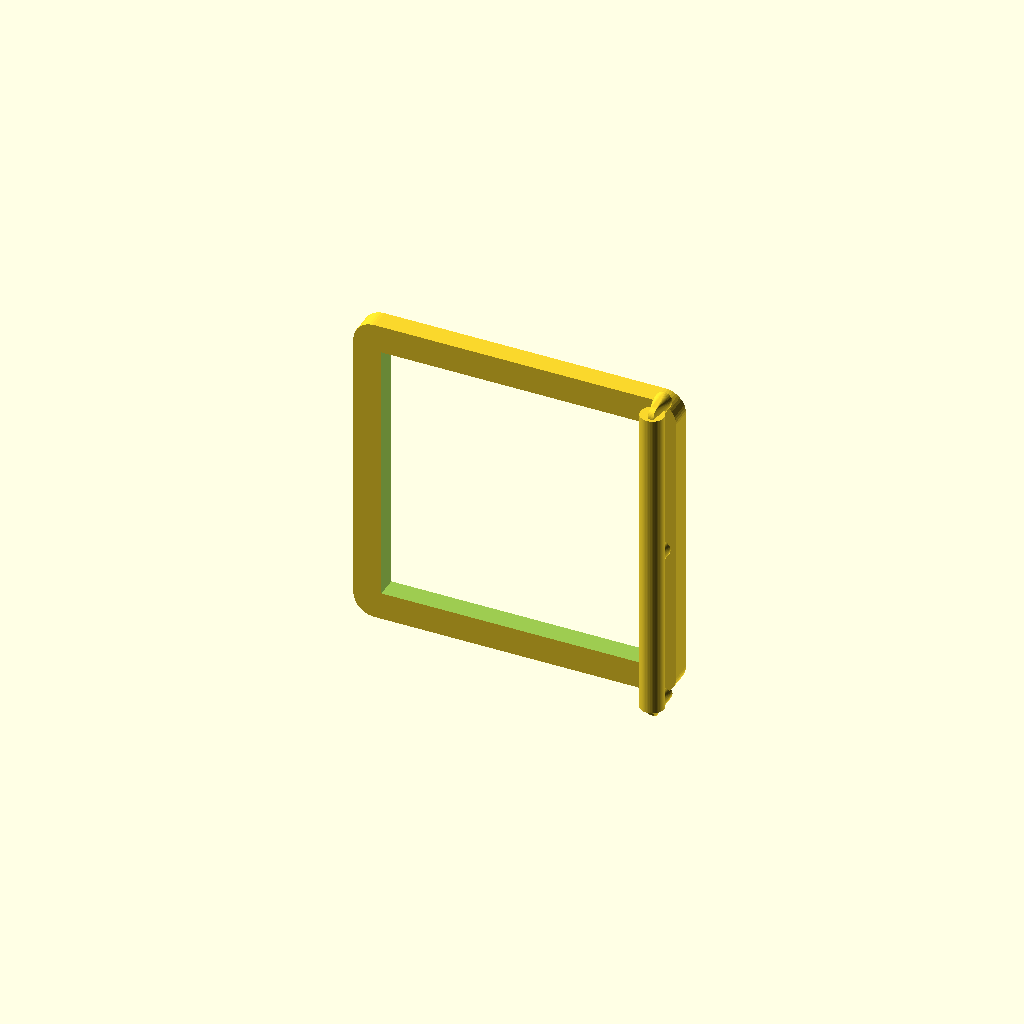
Cell 1: rendered with the file's own defaults.
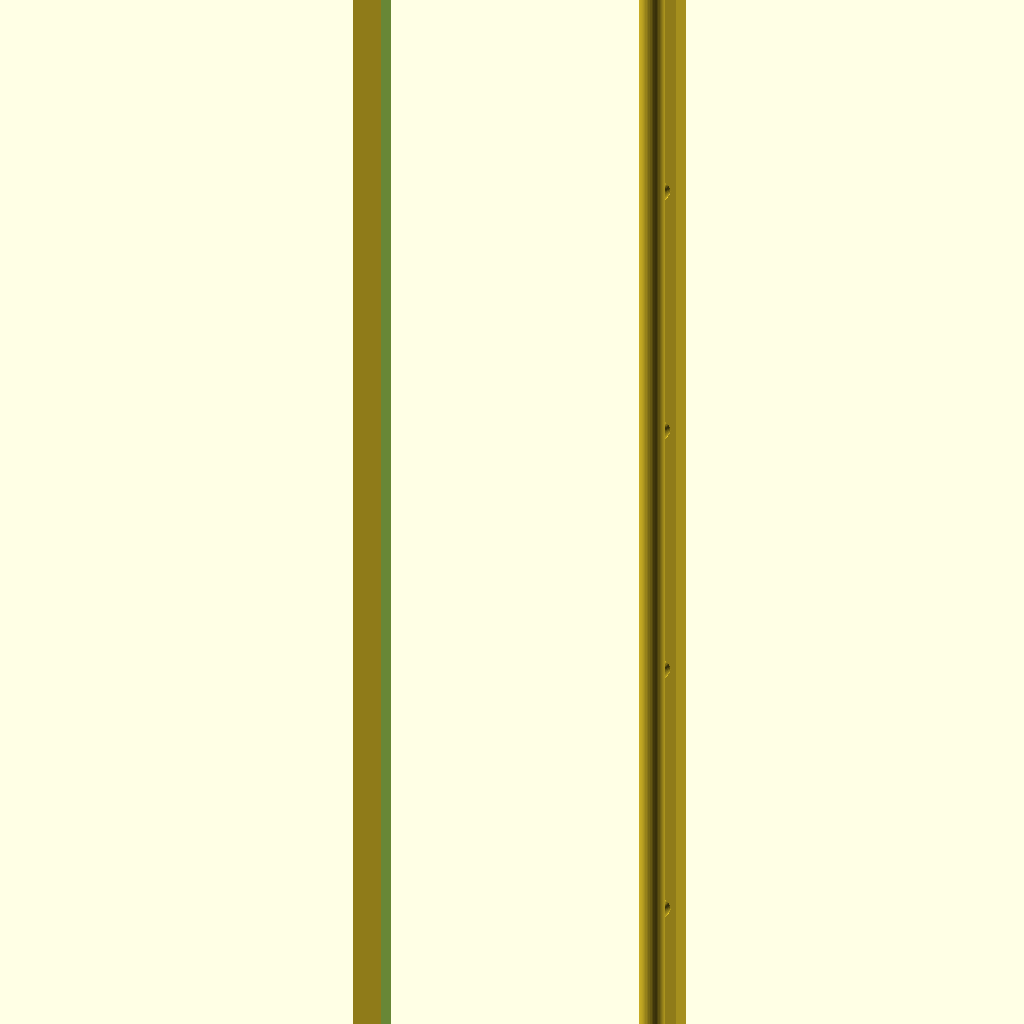
Cell 2: the same model with columnsOfOutlets = 100.
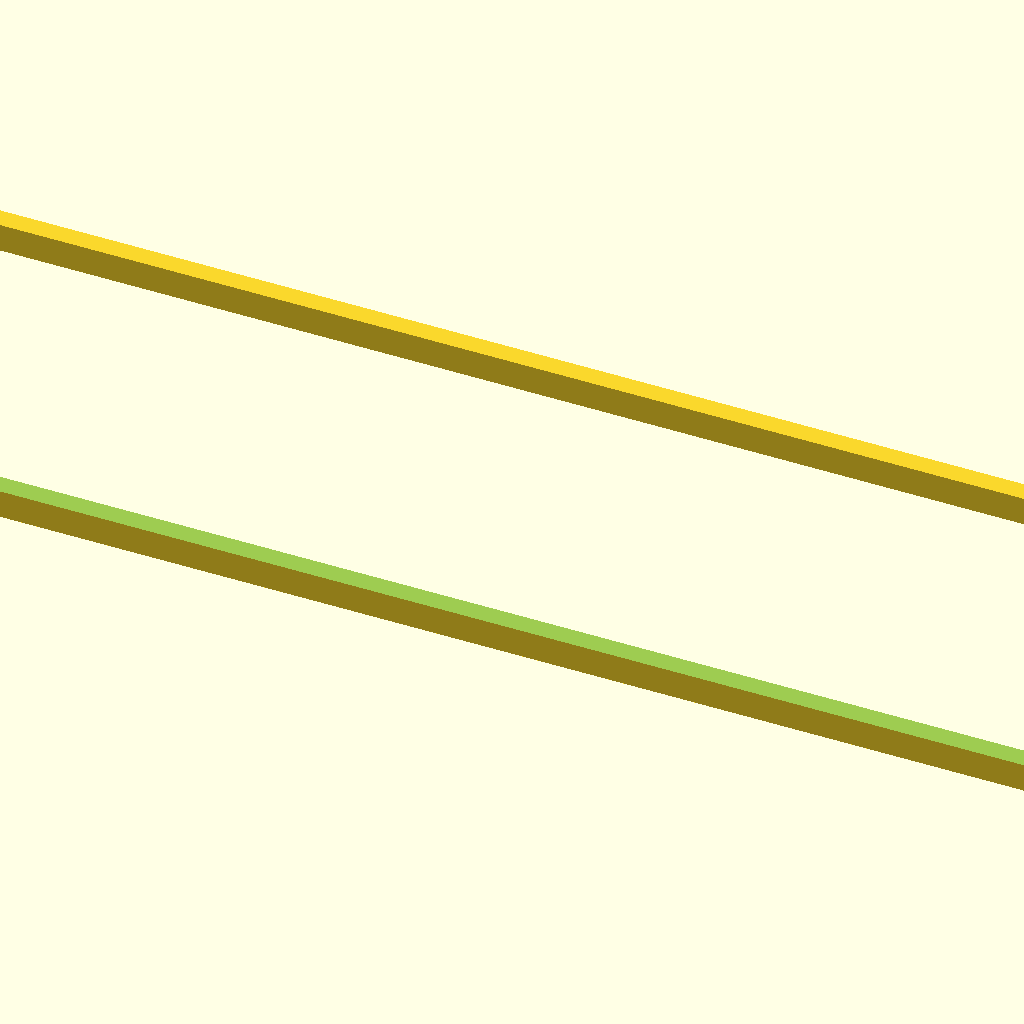
Cell 3 — rowsOfOutlets set to 100, the other parameters unchanged.
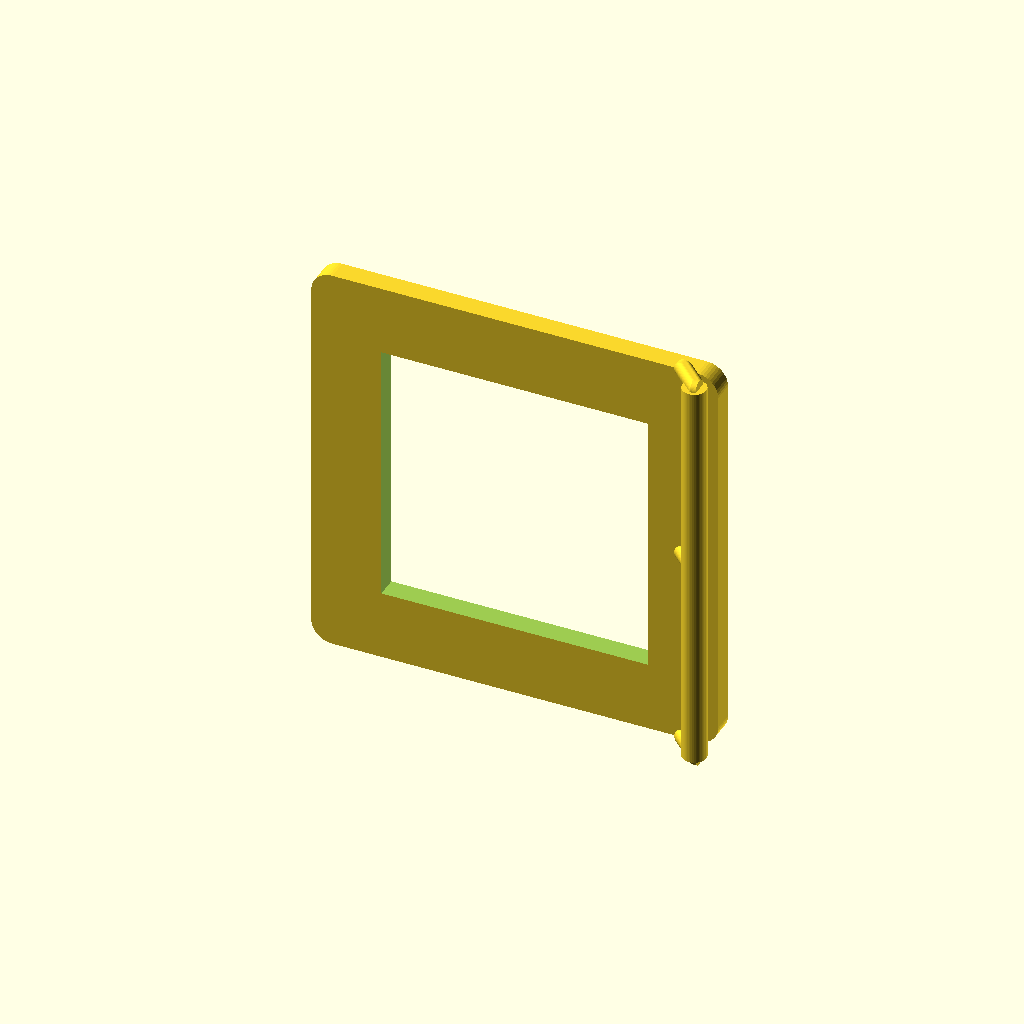
Cell 4: frameWidth = 10 (everything else at default).
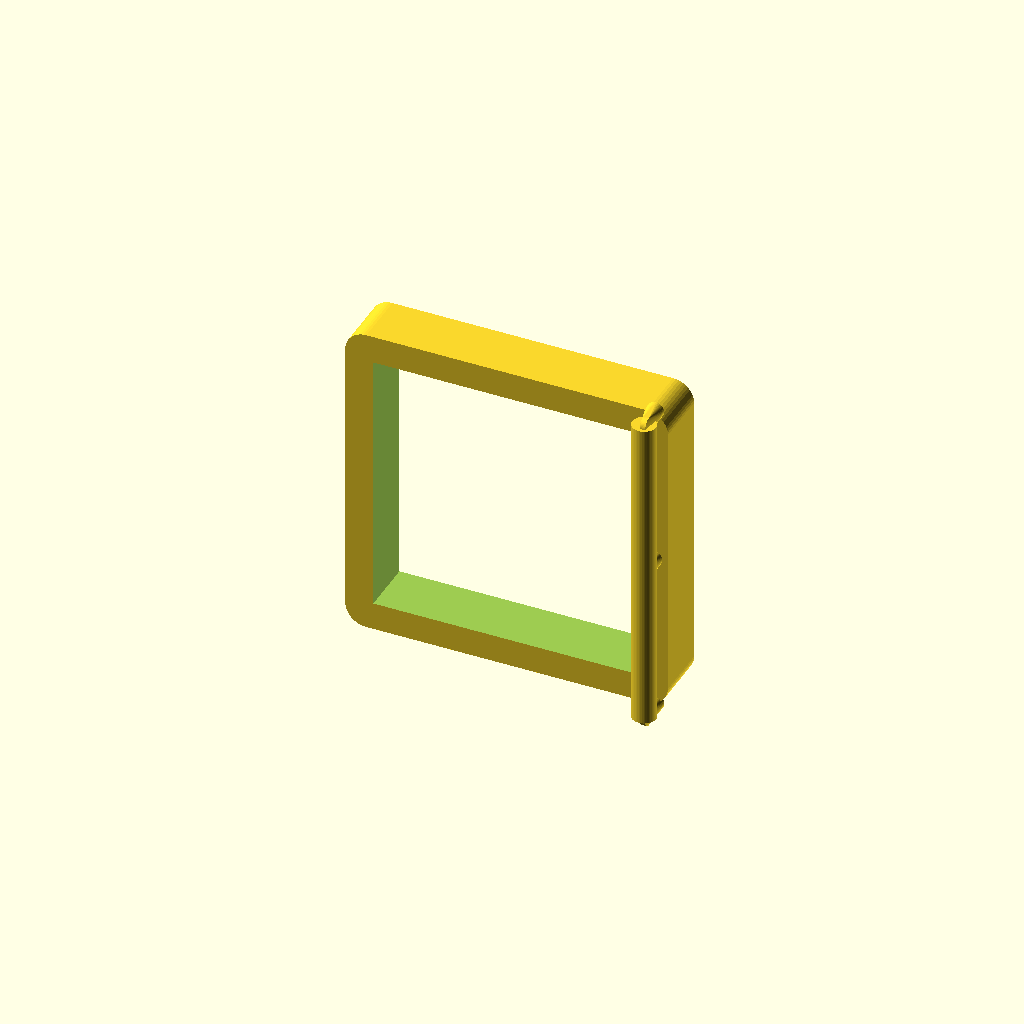
Cell 5: the same model with frameThickness = 8.
One fixed orthographic camera (rotation 55°, 0°, 25°; colour scheme Cornfield) for every cell.
Source of the model, OutletBoxConnector AH.scad:

columnsOfOutlets = 1; // [1:100]
rowsOfOutlets = 1;    // [1:100]
clearance = 1;        // [1:3]

/*[Frame Settings]*/
frameWidth = 4;        // [2:10]
frameThickness = 3;    // [1:8]
cornerRadius = 3;      // [0:8]

/*[Rod Settings]*/
rodRadius = 1.7;
rodHeight = 3;         // Height of rod center above the frame
supportRadius = 1.2;   // Thickness of the attachment bars
supportSpacing = 38;   // Approximate maximum spacing between supports

/*[Hidden]*/
$fn = 48;
plugWidth = 38;
plugHeight = 38;
innerWidth = plugWidth * columnsOfOutlets;
innerHeight = plugHeight * rowsOfOutlets;
outerWidth = innerWidth + 2 * frameWidth;
outerHeight = innerHeight + 2 * frameWidth;
corner = min(cornerRadius, frameWidth, outerWidth/2, outerHeight/2);
rodLength = outerWidth;
supportCount = max(2, ceil(rodLength / supportSpacing) + 1);

// Rounded rectangle profile, extruded to form a low frame.
module roundedRect2D(w, h, r) {
    if (r <= 0)
        square([w, h], center=true);
    else
        offset(r=r)
            square([w - 2*r, h - 2*r], center=true);
}

module OutletFrame() {
    difference() {
        linear_extrude(height=frameThickness, center=true)
            roundedRect2D(outerWidth, outerHeight, corner);
        linear_extrude(height=frameThickness + 0.2, center=true)
            roundedRect2D(innerWidth, innerHeight, max(0, corner - frameWidth));
    }
}


module HingeRod() {
    translate([0, outerHeight/2-2, rodHeight + frameThickness/2])
        rotate([0, 90, 0])
            cylinder(h=rodLength, r=rodRadius, center=true);
}

module AttachmentBars() {
    for (i = [0 : supportCount - 1]) {
        x = -rodLength/2 + i * rodLength/(supportCount - 1);
        hull() {
            translate([x, outerHeight/2 - frameWidth/2, frameThickness/2 - 0.2])
                cylinder(h=0.8, r=supportRadius, center=true);
            translate([x, outerHeight/2 - rodRadius, rodHeight + frameThickness/2])
                rotate([90, 0, 0])
                    cylinder(h=0.8, r=supportRadius, center=true);
        }
    }
}

rotate([90,90,0]) {
union() {
    OutletFrame();
    HingeRod();
    AttachmentBars();
} }
Parameter table extracted from the source (name, type, default, range or options):
columnsOfOutlets: number, default 1, range 1 to 100
rowsOfOutlets: number, default 1, range 1 to 100
clearance: number, default 1, range 1 to 3
frameWidth: number, default 4, range 2 to 10
frameThickness: number, default 3, range 1 to 8
cornerRadius: number, default 3, range 0 to 8
rodRadius: number, default 1.7
rodHeight: number, default 3
supportRadius: number, default 1.2
supportSpacing: number, default 38
